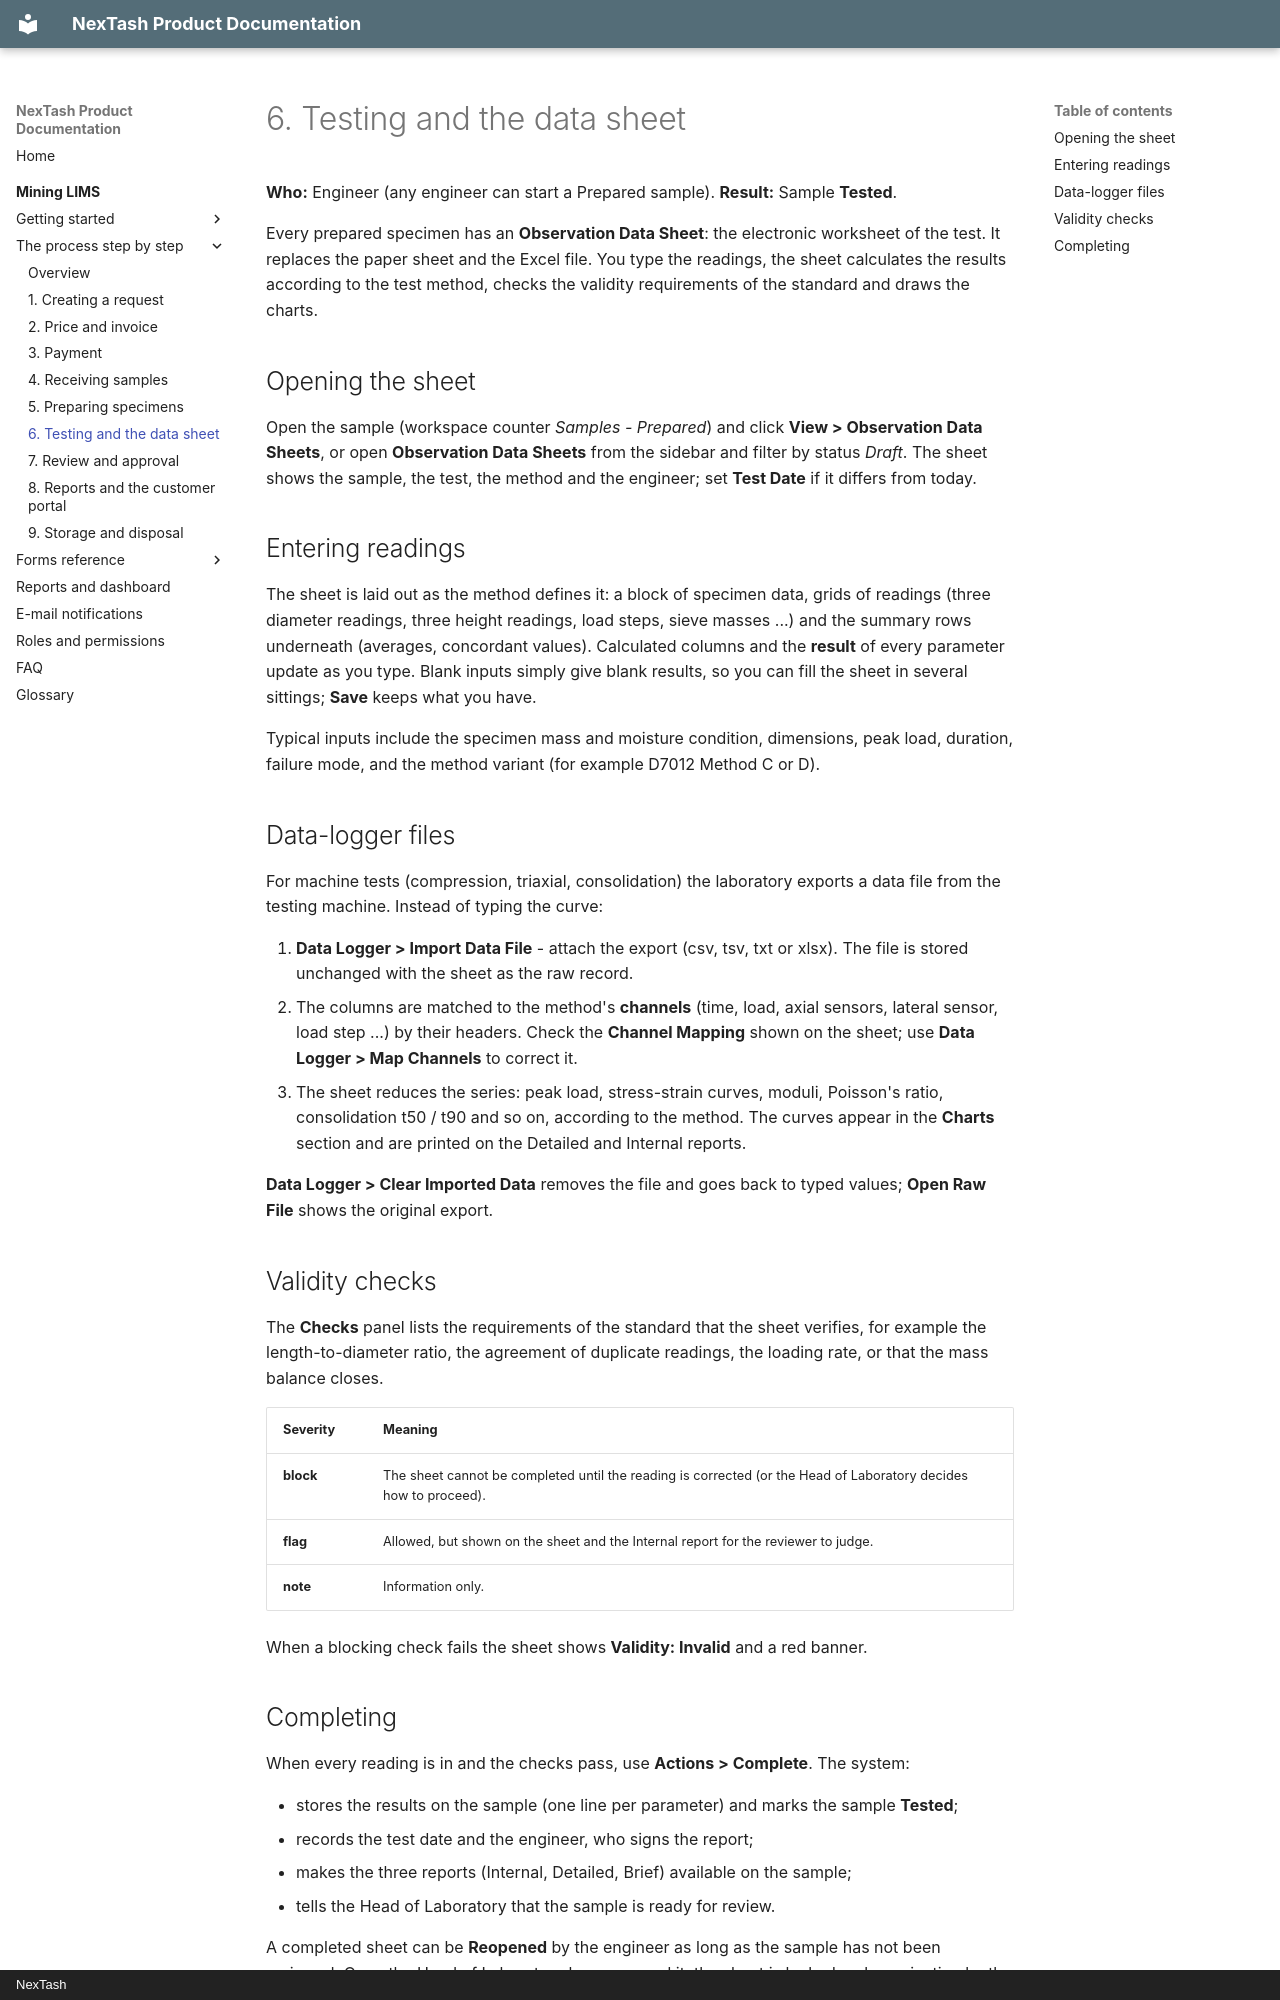

repository: NexTash/mining_lims_docs · page: mining-lims/process/06-testing/index.html · generator: mkdocs · copyright: NexTash

# 6. Testing and the data sheet

**Who:** Engineer (any engineer can start a Prepared sample). **Result:** Sample **Tested**.

Every prepared specimen has an **Observation Data Sheet**: the electronic worksheet of the
test. It replaces the paper sheet and the Excel file. You type the readings, the sheet
calculates the results according to the test method, checks the validity requirements of
the standard and draws the charts.

## Opening the sheet

Open the sample (workspace counter *Samples - Prepared*) and click
**View > Observation Data Sheets**, or open **Observation Data Sheets** from the sidebar and
filter by status *Draft*. The sheet shows the sample, the test, the method and the
engineer; set **Test Date** if it differs from today.

## Entering readings

The sheet is laid out as the method defines it: a block of specimen data, grids of
readings (three diameter readings, three height readings, load steps, sieve masses ...)
and the summary rows underneath (averages, concordant values). Calculated columns and the
**result** of every parameter update as you type. Blank inputs simply give blank results,
so you can fill the sheet in several sittings; **Save** keeps what you have.

Typical inputs include the specimen mass and moisture condition, dimensions, peak load,
duration, failure mode, and the method variant (for example D7012 Method C or D).

## Data-logger files

For machine tests (compression, triaxial, consolidation) the laboratory exports a data
file from the testing machine. Instead of typing the curve:

1. **Data Logger > Import Data File** - attach the export (csv, tsv, txt or xlsx). The file
   is stored unchanged with the sheet as the raw record.
2. The columns are matched to the method's **channels** (time, load, axial sensors, lateral
   sensor, load step ...) by their headers. Check the **Channel Mapping** shown on the
   sheet; use **Data Logger > Map Channels** to correct it.
3. The sheet reduces the series: peak load, stress-strain curves, moduli, Poisson's ratio,
   consolidation t50 / t90 and so on, according to the method. The curves appear in the
   **Charts** section and are printed on the Detailed and Internal reports.

**Data Logger > Clear Imported Data** removes the file and goes back to typed values;
**Open Raw File** shows the original export.

## Validity checks

The **Checks** panel lists the requirements of the standard that the sheet verifies, for
example the length-to-diameter ratio, the agreement of duplicate readings, the loading
rate, or that the mass balance closes.

| Severity | Meaning |
| --- | --- |
| **block** | The sheet cannot be completed until the reading is corrected (or the Head of Laboratory decides how to proceed). |
| **flag** | Allowed, but shown on the sheet and the Internal report for the reviewer to judge. |
| **note** | Information only. |

When a blocking check fails the sheet shows **Validity: Invalid** and a red banner.
